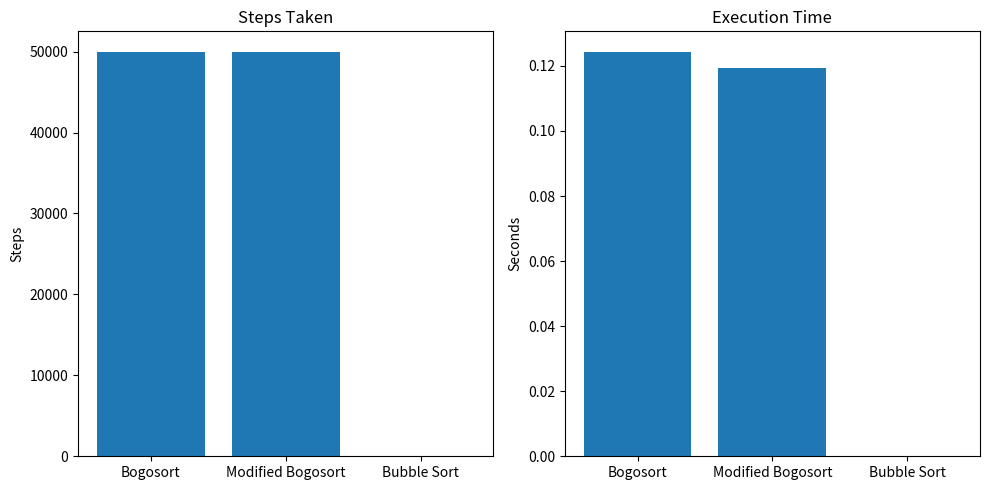

This figure's Python source:
import random
import time
import matplotlib.pyplot as plt

# Dinosaur list 🦕
dinosaurs = [
    "Tyrannosaurus", "Velociraptor", "Stegosaurus",
    "Triceratops", "Brachiosaurus", "Allosaurus",
    "Spinosaurus", "Ankylosaurus", "Dilophosaurus", "Pachycephalosaurus"
]

def is_sorted(arr):
    return all(arr[i] <= arr[i + 1] for i in range(len(arr) - 1))

def bogosort(arr):
    tries = 0
    start = time.time()
    while not is_sorted(arr):
        random.shuffle(arr)
        tries += 1
        if tries > 50000:  # Safety break so it doesn’t run forever
            break
    end = time.time()
    return tries, end - start, arr

def modified_bogosort(arr):
    tries = 0
    start = time.time()
    while not is_sorted(arr):
        var1, var2 = random.sample(range(len(arr)), 2)
        arr[var1], arr[var2] = arr[var2], arr[var1]
        tries += 1
        if tries > 50000:
            break
    end = time.time()
    return tries, end - start, arr

def bubble_sort(arr):
    n = len(arr)
    tries = 0
    start = time.time()
    for i in range(n):
        for j in range(0, n - i - 1):
            tries += 1
            if arr[j] > arr[j + 1]:
                arr[j], arr[j + 1] = arr[j + 1], arr[j]
    end = time.time()
    return tries, end - start, arr


# Shuffle the dinos to start
random.shuffle(dinosaurs)

print("Unsorted dinosaurs:", dinosaurs)

# Run each algorithm
results = {}
results["Bogosort"] = bogosort(dinosaurs.copy())
results["Modified Bogosort"] = modified_bogosort(dinosaurs.copy())
results["Bubble Sort"] = bubble_sort(dinosaurs.copy())

# Print results
for algo, (tries, duration, sorted_list) in results.items():
    print(f"\n{algo}:")
    print(f"  Steps: {tries}, Time: {duration:.4f}s")
    print(f"  Sorted dinos: {sorted_list}")

# Chart results
algorithms = list(results.keys())
tries = [results[a][0] for a in algorithms]
times = [results[a][1] for a in algorithms]

plt.figure(figsize=(10,5))

plt.subplot(1,2,1)
plt.bar(algorithms, tries)
plt.title("Steps Taken")
plt.ylabel("Steps")

plt.subplot(1,2,2)
plt.bar(algorithms, times)
plt.title("Execution Time")
plt.ylabel("Seconds")

plt.tight_layout()
plt.show()
